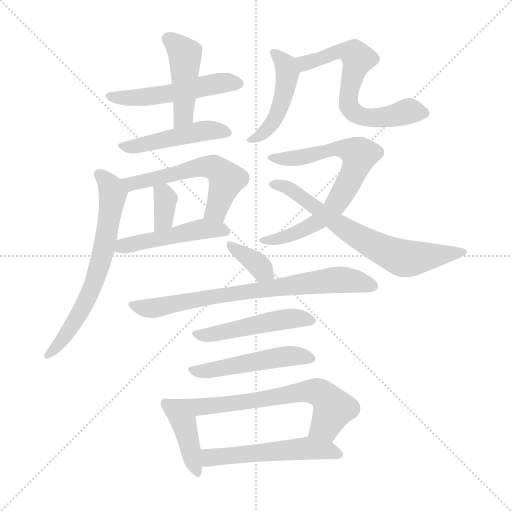
t = 0.00 s
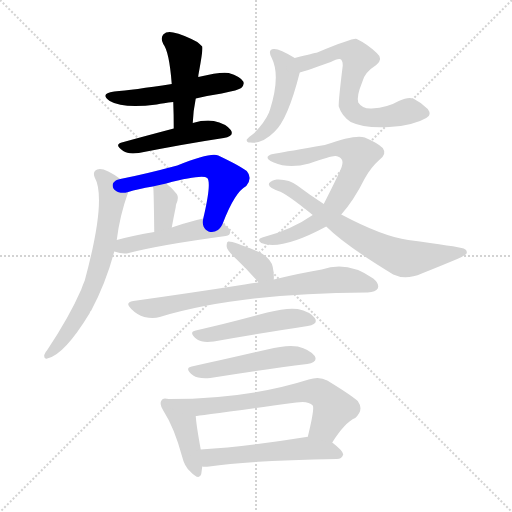
t = 2.47 s
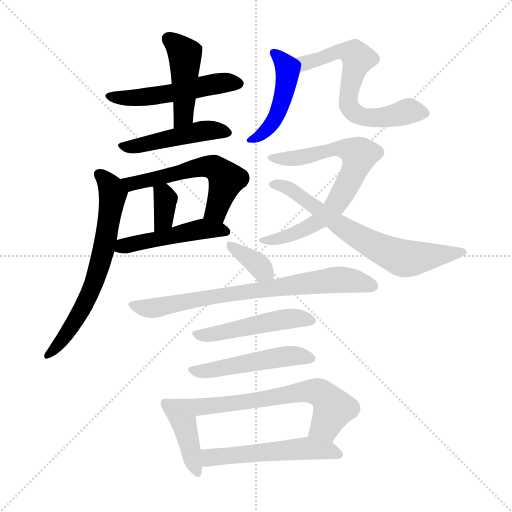
t = 4.94 s
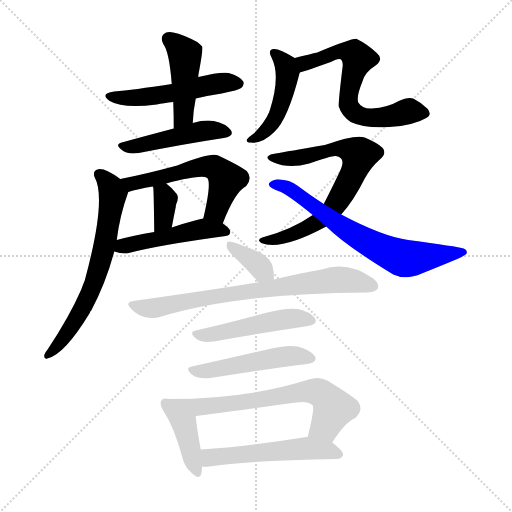
t = 7.41 s
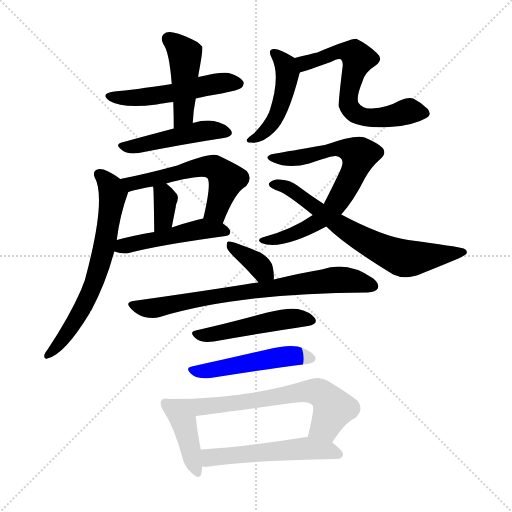
t = 9.88 s
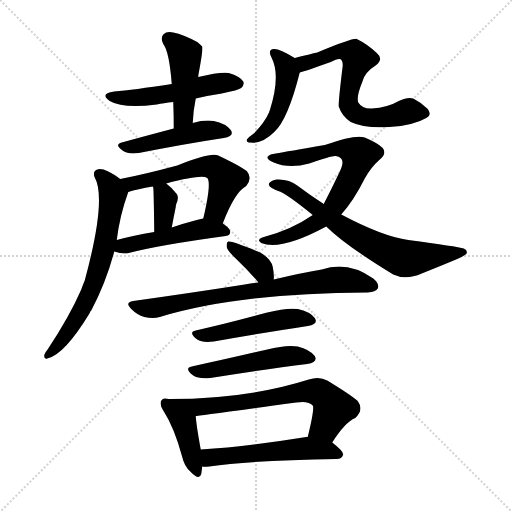
t = 12.36 s

The animated SVG that drew these frames (rendered in a browser with its animation timeline set to each time). Animation: 18 CSS @keyframes rules; one cycle of 12.36 s.

<svg version="1.1" viewBox="0 0 1024 1024" xmlns="http://www.w3.org/2000/svg">
  <g stroke="lightgray" stroke-dasharray="1,1" stroke-width="1" transform="scale(4, 4)">
    <line x1="0" y1="0" x2="256" y2="256"></line>
    <line x1="256" y1="0" x2="0" y2="256"></line>
    <line x1="128" y1="0" x2="128" y2="256"></line>
    <line x1="0" y1="128" x2="256" y2="128"></line>
  </g>
<g transform="scale(1, -1) translate(0, -900)">
   <style type="text/css">
    @keyframes keyframes0 {
      from {
       stroke: blue;
       stroke-dashoffset: 513;
       stroke-width: 128;
       }
       63% {
       animation-timing-function: step-end;
       stroke: blue;
       stroke-dashoffset: 0;
       stroke-width: 128;
       }
       to {
       stroke: black;
       stroke-width: 1024;
       }
       }
       #make-me-a-hanzi-animation-0 {
         animation: keyframes0 0.667480s both;
         animation-delay: 0.000000s;
         animation-timing-function: linear;
       }
    @keyframes keyframes1 {
      from {
       stroke: blue;
       stroke-dashoffset: 447;
       stroke-width: 128;
       }
       59% {
       animation-timing-function: step-end;
       stroke: blue;
       stroke-dashoffset: 0;
       stroke-width: 128;
       }
       to {
       stroke: black;
       stroke-width: 1024;
       }
       }
       #make-me-a-hanzi-animation-1 {
         animation: keyframes1 0.613770s both;
         animation-delay: 0.667480s;
         animation-timing-function: linear;
       }
    @keyframes keyframes2 {
      from {
       stroke: blue;
       stroke-dashoffset: 467;
       stroke-width: 128;
       }
       60% {
       animation-timing-function: step-end;
       stroke: blue;
       stroke-dashoffset: 0;
       stroke-width: 128;
       }
       to {
       stroke: black;
       stroke-width: 1024;
       }
       }
       #make-me-a-hanzi-animation-2 {
         animation: keyframes2 0.630046s both;
         animation-delay: 1.281250s;
         animation-timing-function: linear;
       }
    @keyframes keyframes3 {
      from {
       stroke: blue;
       stroke-dashoffset: 557;
       stroke-width: 128;
       }
       64% {
       animation-timing-function: step-end;
       stroke: blue;
       stroke-dashoffset: 0;
       stroke-width: 128;
       }
       to {
       stroke: black;
       stroke-width: 1024;
       }
       }
       #make-me-a-hanzi-animation-3 {
         animation: keyframes3 0.703288s both;
         animation-delay: 1.911296s;
         animation-timing-function: linear;
       }
    @keyframes keyframes4 {
      from {
       stroke: blue;
       stroke-dashoffset: 346;
       stroke-width: 128;
       }
       53% {
       animation-timing-function: step-end;
       stroke: blue;
       stroke-dashoffset: 0;
       stroke-width: 128;
       }
       to {
       stroke: black;
       stroke-width: 1024;
       }
       }
       #make-me-a-hanzi-animation-4 {
         animation: keyframes4 0.531576s both;
         animation-delay: 2.614583s;
         animation-timing-function: linear;
       }
    @keyframes keyframes5 {
      from {
       stroke: blue;
       stroke-dashoffset: 476;
       stroke-width: 128;
       }
       61% {
       animation-timing-function: step-end;
       stroke: blue;
       stroke-dashoffset: 0;
       stroke-width: 128;
       }
       to {
       stroke: black;
       stroke-width: 1024;
       }
       }
       #make-me-a-hanzi-animation-5 {
         animation: keyframes5 0.637370s both;
         animation-delay: 3.146159s;
         animation-timing-function: linear;
       }
    @keyframes keyframes6 {
      from {
       stroke: blue;
       stroke-dashoffset: 659;
       stroke-width: 128;
       }
       68% {
       animation-timing-function: step-end;
       stroke: blue;
       stroke-dashoffset: 0;
       stroke-width: 128;
       }
       to {
       stroke: black;
       stroke-width: 1024;
       }
       }
       #make-me-a-hanzi-animation-6 {
         animation: keyframes6 0.786296s both;
         animation-delay: 3.783529s;
         animation-timing-function: linear;
       }
    @keyframes keyframes7 {
      from {
       stroke: blue;
       stroke-dashoffset: 467;
       stroke-width: 128;
       }
       60% {
       animation-timing-function: step-end;
       stroke: blue;
       stroke-dashoffset: 0;
       stroke-width: 128;
       }
       to {
       stroke: black;
       stroke-width: 1024;
       }
       }
       #make-me-a-hanzi-animation-7 {
         animation: keyframes7 0.630046s both;
         animation-delay: 4.569824s;
         animation-timing-function: linear;
       }
    @keyframes keyframes8 {
      from {
       stroke: blue;
       stroke-dashoffset: 641;
       stroke-width: 128;
       }
       68% {
       animation-timing-function: step-end;
       stroke: blue;
       stroke-dashoffset: 0;
       stroke-width: 128;
       }
       to {
       stroke: black;
       stroke-width: 1024;
       }
       }
       #make-me-a-hanzi-animation-8 {
         animation: keyframes8 0.771647s both;
         animation-delay: 5.199870s;
         animation-timing-function: linear;
       }
    @keyframes keyframes9 {
      from {
       stroke: blue;
       stroke-dashoffset: 714;
       stroke-width: 128;
       }
       70% {
       animation-timing-function: step-end;
       stroke: blue;
       stroke-dashoffset: 0;
       stroke-width: 128;
       }
       to {
       stroke: black;
       stroke-width: 1024;
       }
       }
       #make-me-a-hanzi-animation-9 {
         animation: keyframes9 0.831055s both;
         animation-delay: 5.971517s;
         animation-timing-function: linear;
       }
    @keyframes keyframes10 {
      from {
       stroke: blue;
       stroke-dashoffset: 677;
       stroke-width: 128;
       }
       69% {
       animation-timing-function: step-end;
       stroke: blue;
       stroke-dashoffset: 0;
       stroke-width: 128;
       }
       to {
       stroke: black;
       stroke-width: 1024;
       }
       }
       #make-me-a-hanzi-animation-10 {
         animation: keyframes10 0.800944s both;
         animation-delay: 6.802572s;
         animation-timing-function: linear;
       }
    @keyframes keyframes11 {
      from {
       stroke: blue;
       stroke-dashoffset: 359;
       stroke-width: 128;
       }
       54% {
       animation-timing-function: step-end;
       stroke: blue;
       stroke-dashoffset: 0;
       stroke-width: 128;
       }
       to {
       stroke: black;
       stroke-width: 1024;
       }
       }
       #make-me-a-hanzi-animation-11 {
         animation: keyframes11 0.542155s both;
         animation-delay: 7.603516s;
         animation-timing-function: linear;
       }
    @keyframes keyframes12 {
      from {
       stroke: blue;
       stroke-dashoffset: 744;
       stroke-width: 128;
       }
       71% {
       animation-timing-function: step-end;
       stroke: blue;
       stroke-dashoffset: 0;
       stroke-width: 128;
       }
       to {
       stroke: black;
       stroke-width: 1024;
       }
       }
       #make-me-a-hanzi-animation-12 {
         animation: keyframes12 0.855469s both;
         animation-delay: 8.145671s;
         animation-timing-function: linear;
       }
    @keyframes keyframes13 {
      from {
       stroke: blue;
       stroke-dashoffset: 487;
       stroke-width: 128;
       }
       61% {
       animation-timing-function: step-end;
       stroke: blue;
       stroke-dashoffset: 0;
       stroke-width: 128;
       }
       to {
       stroke: black;
       stroke-width: 1024;
       }
       }
       #make-me-a-hanzi-animation-13 {
         animation: keyframes13 0.646322s both;
         animation-delay: 9.001139s;
         animation-timing-function: linear;
       }
    @keyframes keyframes14 {
      from {
       stroke: blue;
       stroke-dashoffset: 493;
       stroke-width: 128;
       }
       62% {
       animation-timing-function: step-end;
       stroke: blue;
       stroke-dashoffset: 0;
       stroke-width: 128;
       }
       to {
       stroke: black;
       stroke-width: 1024;
       }
       }
       #make-me-a-hanzi-animation-14 {
         animation: keyframes14 0.651204s both;
         animation-delay: 9.647461s;
         animation-timing-function: linear;
       }
    @keyframes keyframes15 {
      from {
       stroke: blue;
       stroke-dashoffset: 408;
       stroke-width: 128;
       }
       57% {
       animation-timing-function: step-end;
       stroke: blue;
       stroke-dashoffset: 0;
       stroke-width: 128;
       }
       to {
       stroke: black;
       stroke-width: 1024;
       }
       }
       #make-me-a-hanzi-animation-15 {
         animation: keyframes15 0.582031s both;
         animation-delay: 10.298665s;
         animation-timing-function: linear;
       }
    @keyframes keyframes16 {
      from {
       stroke: blue;
       stroke-dashoffset: 663;
       stroke-width: 128;
       }
       68% {
       animation-timing-function: step-end;
       stroke: blue;
       stroke-dashoffset: 0;
       stroke-width: 128;
       }
       to {
       stroke: black;
       stroke-width: 1024;
       }
       }
       #make-me-a-hanzi-animation-16 {
         animation: keyframes16 0.789551s both;
         animation-delay: 10.880697s;
         animation-timing-function: linear;
       }
    @keyframes keyframes17 {
      from {
       stroke: blue;
       stroke-dashoffset: 533;
       stroke-width: 128;
       }
       63% {
       animation-timing-function: step-end;
       stroke: blue;
       stroke-dashoffset: 0;
       stroke-width: 128;
       }
       to {
       stroke: black;
       stroke-width: 1024;
       }
       }
       #make-me-a-hanzi-animation-17 {
         animation: keyframes17 0.683757s both;
         animation-delay: 11.670247s;
         animation-timing-function: linear;
       }
</style>
<path d="M 391.5 703.0 Q 416.5 709.0 443.5 713.0 Q 477.5 720.0 482.5 724.0 Q 489.5 731.0 486.5 737.0 Q 480.5 747.0 457.5 754.0 Q 441.5 757.0 396.5 746.0 L 343.5 732.0 Q 265.5 720.0 228.5 717.0 Q 198.5 713.0 219.5 698.0 Q 246.5 682.0 313.5 691.0 Q 326.5 694.0 346.5 696.0 L 391.5 703.0 Z" fill="lightgray"></path> 
<path d="M 385.5 654.0 Q 386.5 679.0 391.5 703.0 L 396.5 746.0 Q 396.5 750.0 397.5 754.0 Q 406.5 802.0 404.5 807.0 Q 400.5 811.0 394.5 816.0 Q 366.5 831.0 346.5 835.0 Q 333.5 838.0 326.5 831.0 Q 320.5 824.0 326.5 812.0 Q 338.5 797.0 343.5 732.0 L 346.5 696.0 Q 347.5 671.0 347.5 643.0 C 347.5 613.0 383.5 624.0 385.5 654.0 Z" fill="lightgray"></path> 
<path d="M 347.5 643.0 Q 290.5 628.0 243.5 615.0 Q 227.5 611.0 246.5 598.0 Q 256.5 591.0 277.5 594.0 Q 374.5 613.0 447.5 624.0 Q 469.5 628.0 461.5 640.0 Q 451.5 653.0 427.5 658.0 Q 409.5 661.0 385.5 654.0 L 347.5 643.0 Z" fill="lightgray"></path> 
<path d="M 445.5 453.0 Q 469.5 516.0 492.5 528.0 Q 505.5 544.0 493.5 558.0 Q 480.5 568.0 436.5 589.0 Q 421.5 596.0 354.5 569.0 Q 287.5 551.0 240.5 542.0 C 211.5 536.0 227.5 507.0 256.5 516.0 Q 274.5 522.0 305.5 527.0 L 332.5 533.0 Q 404.5 552.0 414.5 544.0 Q 423.5 535.0 406.5 463.0 C 399.5 434.0 434.5 425.0 445.5 453.0 Z" fill="lightgray"></path> 
<path d="M 343.5 445.0 Q 347.5 467.0 351.5 486.0 Q 351.5 489.0 352.5 492.0 Q 358.5 505.0 353.5 512.0 Q 343.5 525.0 332.5 533.0 C 308.5 551.0 296.5 556.0 305.5 527.0 Q 305.5 526.0 306.5 525.0 Q 307.5 519.0 308.5 436.0 C 308.5 406.0 338.5 415.0 343.5 445.0 Z" fill="lightgray"></path> 
<path d="M 228.5 397.0 Q 246.5 391.0 257.5 394.0 Q 318.5 410.0 451.5 428.0 Q 460.5 429.0 460.5 437.0 Q 460.5 443.0 445.5 453.0 C 426.5 467.0 426.5 467.0 406.5 463.0 Q 399.5 462.0 393.5 460.0 Q 366.5 453.0 343.5 445.0 L 308.5 436.0 Q 266.5 429.0 233.5 420.0 C 204.5 412.0 199.5 405.0 228.5 397.0 Z" fill="lightgray"></path> 
<path d="M 240.5 542.0 Q 207.5 566.0 194.5 561.0 Q 184.5 557.0 189.5 545.0 Q 213.5 502.0 169.5 339.0 Q 165.5 330.0 162.5 321.0 Q 138.5 266.0 94.5 200.0 Q 90.5 196.0 88.5 190.0 Q 87.5 181.0 94.5 183.0 Q 128.5 190.0 179.5 274.0 Q 179.5 277.0 182.5 279.0 Q 212.5 336.0 228.5 397.0 L 233.5 420.0 Q 239.5 469.0 256.5 516.0 C 260.5 528.0 260.5 528.0 240.5 542.0 Z" fill="lightgray"></path> 
<path d="M 589.5 784.0 Q 558.5 803.0 547.5 802.0 Q 534.5 801.0 543.5 784.0 Q 561.5 748.0 539.5 679.0 Q 538.5 679.0 538.5 676.0 Q 529.5 655.0 507.5 633.0 Q 497.5 626.0 493.5 621.0 Q 492.5 615.0 500.5 615.0 Q 524.5 612.0 548.5 636.0 Q 575.5 660.0 599.5 755.0 C 604.5 775.0 604.5 775.0 589.5 784.0 Z" fill="lightgray"></path> 
<path d="M 852.5 664.0 Q 864.5 670.0 855.5 682.0 Q 842.5 695.0 826.5 703.0 Q 816.5 707.0 797.5 698.0 Q 775.5 685.0 743.5 683.0 Q 724.5 682.0 716.5 695.0 Q 712.5 707.0 724.5 736.0 Q 728.5 755.0 752.5 770.0 Q 767.5 782.0 753.5 794.0 Q 734.5 812.0 713.5 822.0 Q 707.5 825.0 634.5 795.0 Q 628.5 794.0 589.5 784.0 C 560.5 777.0 570.5 746.0 599.5 755.0 Q 602.5 755.0 661.5 776.0 Q 674.5 783.0 679.5 782.0 Q 685.5 781.0 685.5 769.0 Q 676.5 696.0 677.5 687.0 Q 683.5 668.0 701.5 656.0 Q 728.5 643.0 778.5 646.0 Q 827.5 649.0 852.5 664.0 Z" fill="lightgray"></path> 
<path d="M 682.5 471.0 Q 707.5 499.0 729.5 543.0 Q 741.5 565.0 758.5 580.0 Q 774.5 592.0 765.5 604.0 Q 755.5 614.0 729.5 625.0 Q 711.5 632.0 649.5 610.0 Q 574.5 597.0 551.5 593.0 Q 539.5 592.0 535.5 587.0 Q 532.5 581.0 547.5 575.0 Q 577.5 562.0 618.5 573.0 Q 663.5 589.0 671.5 588.0 Q 689.5 585.0 683.5 567.0 Q 682.5 561.0 647.5 492.0 L 625.5 470.0 Q 582.5 440.0 524.5 425.0 Q 512.5 421.0 522.5 414.0 Q 561.5 398.0 652.5 447.0 L 682.5 471.0 Z" fill="lightgray"></path> 
<path d="M 652.5 447.0 Q 689.5 410.0 786.5 351.0 Q 811.5 339.0 843.5 353.0 Q 883.5 369.0 914.5 382.0 Q 924.5 386.0 932.5 392.0 Q 936.5 399.0 927.5 403.0 Q 914.5 407.0 816.5 420.0 Q 765.5 427.0 682.5 471.0 L 647.5 492.0 Q 622.5 508.0 594.5 529.0 Q 578.5 542.0 553.5 541.0 Q 543.5 540.0 538.5 534.0 Q 535.5 528.0 543.5 524.0 Q 550.5 520.0 556.5 518.0 Q 571.5 514.0 625.5 470.0 L 652.5 447.0 Z" fill="lightgray"></path> 
<path d="M 547.5 341.0 Q 548.5 351.0 545.5 366.0 Q 542.5 382.0 520.5 395.0 Q 463.5 419.0 456.5 417.0 Q 452.5 416.0 453.5 406.0 Q 454.5 399.0 471.5 383.0 Q 493.5 362.0 515.5 337.0 Q 515.5 336.0 516.5 335.0 C 532.5 310.0 545.5 311.0 547.5 341.0 Z" fill="lightgray"></path> 
<path d="M 516.5 335.0 Q 503.5 334.0 489.5 331.0 Q 387.5 315.0 266.5 298.0 Q 248.5 295.0 262.5 282.0 Q 274.5 270.0 288.5 266.0 Q 306.5 262.0 319.5 266.0 Q 478.5 314.0 733.5 315.0 L 735.5 315.0 Q 751.5 316.0 755.5 323.0 Q 759.5 332.0 746.5 343.0 Q 695.5 379.0 643.5 361.0 Q 601.5 354.0 547.5 341.0 L 516.5 335.0 Z" fill="lightgray"></path> 
<path d="M 391.5 239.0 Q 375.5 236.0 394.5 221.0 Q 404.5 214.0 427.5 217.0 Q 536.5 236.0 615.5 248.0 Q 637.5 252.0 629.5 264.0 Q 619.5 277.0 595.5 282.0 Q 573.5 285.0 534.5 275.0 Q 458.5 254.0 391.5 239.0 Z" fill="lightgray"></path> 
<path d="M 383.5 167.0 Q 367.5 164.0 386.5 149.0 Q 396.5 142.0 420.5 144.0 Q 532.5 162.0 614.5 172.0 Q 636.5 176.0 629.5 188.0 Q 619.5 201.0 595.5 207.0 Q 573.5 211.0 534.5 201.0 Q 453.5 182.0 383.5 167.0 Z" fill="lightgray"></path> 
<path d="M 337.5 102.0 Q 325.5 105.0 323.5 100.0 Q 317.5 93.0 326.5 79.0 Q 348.5 45.0 364.5 -14.0 Q 368.5 -32.0 380.5 -43.0 Q 398.5 -62.0 402.5 -48.0 Q 403.5 -41.0 404.5 -33.0 L 401.5 1.0 Q 392.5 50.0 391.5 68.0 C 389.5 93.0 367.5 97.0 337.5 102.0 Z" fill="lightgray"></path> 
<path d="M 664.5 15.0 Q 689.5 55.0 710.5 64.0 Q 728.5 80.0 715.5 98.0 Q 700.5 111.0 654.5 139.0 Q 638.5 148.0 617.5 141.0 Q 494.5 102.0 339.5 102.0 Q 338.5 102.0 337.5 102.0 C 307.5 102.0 361.5 64.0 391.5 68.0 Q 392.5 68.0 592.5 95.0 Q 616.5 99.0 625.5 89.0 Q 629.5 83.0 615.5 26.0 C 608.5 -3.0 648.5 -10.0 664.5 15.0 Z" fill="lightgray"></path> 
<path d="M 404.5 -33.0 Q 408.5 -34.0 418.5 -33.0 Q 500.5 -21.0 673.5 -18.0 Q 683.5 -18.0 686.5 -9.0 Q 686.5 -2.0 664.5 15.0 L 615.5 26.0 Q 614.5 27.0 612.5 26.0 Q 495.5 7.0 401.5 1.0 C 371.5 -1.0 374.5 -32.0 404.5 -33.0 Z" fill="lightgray"></path> 
      <clipPath id="make-me-a-hanzi-clip-0">
      <path d="M 391.5 703.0 Q 416.5 709.0 443.5 713.0 Q 477.5 720.0 482.5 724.0 Q 489.5 731.0 486.5 737.0 Q 480.5 747.0 457.5 754.0 Q 441.5 757.0 396.5 746.0 L 343.5 732.0 Q 265.5 720.0 228.5 717.0 Q 198.5 713.0 219.5 698.0 Q 246.5 682.0 313.5 691.0 Q 326.5 694.0 346.5 696.0 L 391.5 703.0 Z" fill="lightgray"></path>
      </clipPath>
      <path clip-path="url(#make-me-a-hanzi-clip-0)" d="M 221.5 709.0 L 281.5 704.0 L 411.5 730.0 L 475.5 733.0 " fill="none" id="make-me-a-hanzi-animation-0" stroke-dasharray="385 770" stroke-linecap="round"></path>

      <clipPath id="make-me-a-hanzi-clip-1">
      <path d="M 385.5 654.0 Q 386.5 679.0 391.5 703.0 L 396.5 746.0 Q 396.5 750.0 397.5 754.0 Q 406.5 802.0 404.5 807.0 Q 400.5 811.0 394.5 816.0 Q 366.5 831.0 346.5 835.0 Q 333.5 838.0 326.5 831.0 Q 320.5 824.0 326.5 812.0 Q 338.5 797.0 343.5 732.0 L 346.5 696.0 Q 347.5 671.0 347.5 643.0 C 347.5 613.0 383.5 624.0 385.5 654.0 Z" fill="lightgray"></path>
      </clipPath>
      <path clip-path="url(#make-me-a-hanzi-clip-1)" d="M 336.5 823.0 L 370.5 788.0 L 367.5 675.0 L 352.5 650.0 " fill="none" id="make-me-a-hanzi-animation-1" stroke-dasharray="319 638" stroke-linecap="round"></path>

      <clipPath id="make-me-a-hanzi-clip-2">
      <path d="M 347.5 643.0 Q 290.5 628.0 243.5 615.0 Q 227.5 611.0 246.5 598.0 Q 256.5 591.0 277.5 594.0 Q 374.5 613.0 447.5 624.0 Q 469.5 628.0 461.5 640.0 Q 451.5 653.0 427.5 658.0 Q 409.5 661.0 385.5 654.0 L 347.5 643.0 Z" fill="lightgray"></path>
      </clipPath>
      <path clip-path="url(#make-me-a-hanzi-clip-2)" d="M 244.5 606.0 L 419.5 640.0 L 451.5 634.0 " fill="none" id="make-me-a-hanzi-animation-2" stroke-dasharray="339 678" stroke-linecap="round"></path>

      <clipPath id="make-me-a-hanzi-clip-3">
      <path d="M 445.5 453.0 Q 469.5 516.0 492.5 528.0 Q 505.5 544.0 493.5 558.0 Q 480.5 568.0 436.5 589.0 Q 421.5 596.0 354.5 569.0 Q 287.5 551.0 240.5 542.0 C 211.5 536.0 227.5 507.0 256.5 516.0 Q 274.5 522.0 305.5 527.0 L 332.5 533.0 Q 404.5 552.0 414.5 544.0 Q 423.5 535.0 406.5 463.0 C 399.5 434.0 434.5 425.0 445.5 453.0 Z" fill="lightgray"></path>
      </clipPath>
      <path clip-path="url(#make-me-a-hanzi-clip-3)" d="M 247.5 537.0 L 268.5 533.0 L 340.5 548.0 L 369.5 560.0 L 428.5 565.0 L 451.5 539.0 L 430.5 477.0 L 415.5 473.0 " fill="none" id="make-me-a-hanzi-animation-3" stroke-dasharray="429 858" stroke-linecap="round"></path>

      <clipPath id="make-me-a-hanzi-clip-4">
      <path d="M 343.5 445.0 Q 347.5 467.0 351.5 486.0 Q 351.5 489.0 352.5 492.0 Q 358.5 505.0 353.5 512.0 Q 343.5 525.0 332.5 533.0 C 308.5 551.0 296.5 556.0 305.5 527.0 Q 305.5 526.0 306.5 525.0 Q 307.5 519.0 308.5 436.0 C 308.5 406.0 338.5 415.0 343.5 445.0 Z" fill="lightgray"></path>
      </clipPath>
      <path clip-path="url(#make-me-a-hanzi-clip-4)" d="M 314.5 524.0 L 331.5 503.0 L 327.5 460.0 L 311.5 449.0 " fill="none" id="make-me-a-hanzi-animation-4" stroke-dasharray="218 436" stroke-linecap="round"></path>

      <clipPath id="make-me-a-hanzi-clip-5">
      <path d="M 228.5 397.0 Q 246.5 391.0 257.5 394.0 Q 318.5 410.0 451.5 428.0 Q 460.5 429.0 460.5 437.0 Q 460.5 443.0 445.5 453.0 C 426.5 467.0 426.5 467.0 406.5 463.0 Q 399.5 462.0 393.5 460.0 Q 366.5 453.0 343.5 445.0 L 308.5 436.0 Q 266.5 429.0 233.5 420.0 C 204.5 412.0 199.5 405.0 228.5 397.0 Z" fill="lightgray"></path>
      </clipPath>
      <path clip-path="url(#make-me-a-hanzi-clip-5)" d="M 237.5 401.0 L 257.5 411.0 L 408.5 443.0 L 451.5 437.0 " fill="none" id="make-me-a-hanzi-animation-5" stroke-dasharray="348 696" stroke-linecap="round"></path>

      <clipPath id="make-me-a-hanzi-clip-6">
      <path d="M 240.5 542.0 Q 207.5 566.0 194.5 561.0 Q 184.5 557.0 189.5 545.0 Q 213.5 502.0 169.5 339.0 Q 165.5 330.0 162.5 321.0 Q 138.5 266.0 94.5 200.0 Q 90.5 196.0 88.5 190.0 Q 87.5 181.0 94.5 183.0 Q 128.5 190.0 179.5 274.0 Q 179.5 277.0 182.5 279.0 Q 212.5 336.0 228.5 397.0 L 233.5 420.0 Q 239.5 469.0 256.5 516.0 C 260.5 528.0 260.5 528.0 240.5 542.0 Z" fill="lightgray"></path>
      </clipPath>
      <path clip-path="url(#make-me-a-hanzi-clip-6)" d="M 197.5 551.0 L 220.5 528.0 L 225.5 513.0 L 202.5 380.0 L 160.5 272.0 L 128.5 224.0 L 96.5 191.0 " fill="none" id="make-me-a-hanzi-animation-6" stroke-dasharray="531 1062" stroke-linecap="round"></path>

      <clipPath id="make-me-a-hanzi-clip-7">
      <path d="M 589.5 784.0 Q 558.5 803.0 547.5 802.0 Q 534.5 801.0 543.5 784.0 Q 561.5 748.0 539.5 679.0 Q 538.5 679.0 538.5 676.0 Q 529.5 655.0 507.5 633.0 Q 497.5 626.0 493.5 621.0 Q 492.5 615.0 500.5 615.0 Q 524.5 612.0 548.5 636.0 Q 575.5 660.0 599.5 755.0 C 604.5 775.0 604.5 775.0 589.5 784.0 Z" fill="lightgray"></path>
      </clipPath>
      <path clip-path="url(#make-me-a-hanzi-clip-7)" d="M 548.5 792.0 L 571.5 770.0 L 575.5 751.0 L 564.5 698.0 L 540.5 649.0 L 524.5 632.0 L 499.5 621.0 " fill="none" id="make-me-a-hanzi-animation-7" stroke-dasharray="339 678" stroke-linecap="round"></path>

      <clipPath id="make-me-a-hanzi-clip-8">
      <path d="M 852.5 664.0 Q 864.5 670.0 855.5 682.0 Q 842.5 695.0 826.5 703.0 Q 816.5 707.0 797.5 698.0 Q 775.5 685.0 743.5 683.0 Q 724.5 682.0 716.5 695.0 Q 712.5 707.0 724.5 736.0 Q 728.5 755.0 752.5 770.0 Q 767.5 782.0 753.5 794.0 Q 734.5 812.0 713.5 822.0 Q 707.5 825.0 634.5 795.0 Q 628.5 794.0 589.5 784.0 C 560.5 777.0 570.5 746.0 599.5 755.0 Q 602.5 755.0 661.5 776.0 Q 674.5 783.0 679.5 782.0 Q 685.5 781.0 685.5 769.0 Q 676.5 696.0 677.5 687.0 Q 683.5 668.0 701.5 656.0 Q 728.5 643.0 778.5 646.0 Q 827.5 649.0 852.5 664.0 Z" fill="lightgray"></path>
      </clipPath>
      <path clip-path="url(#make-me-a-hanzi-clip-8)" d="M 599.5 763.0 L 612.5 774.0 L 673.5 796.0 L 704.5 793.0 L 715.5 783.0 L 696.5 695.0 L 714.5 671.0 L 753.5 665.0 L 819.5 678.0 L 849.5 674.0 " fill="none" id="make-me-a-hanzi-animation-8" stroke-dasharray="513 1026" stroke-linecap="round"></path>

      <clipPath id="make-me-a-hanzi-clip-9">
      <path d="M 682.5 471.0 Q 707.5 499.0 729.5 543.0 Q 741.5 565.0 758.5 580.0 Q 774.5 592.0 765.5 604.0 Q 755.5 614.0 729.5 625.0 Q 711.5 632.0 649.5 610.0 Q 574.5 597.0 551.5 593.0 Q 539.5 592.0 535.5 587.0 Q 532.5 581.0 547.5 575.0 Q 577.5 562.0 618.5 573.0 Q 663.5 589.0 671.5 588.0 Q 689.5 585.0 683.5 567.0 Q 682.5 561.0 647.5 492.0 L 625.5 470.0 Q 582.5 440.0 524.5 425.0 Q 512.5 421.0 522.5 414.0 Q 561.5 398.0 652.5 447.0 L 682.5 471.0 Z" fill="lightgray"></path>
      </clipPath>
      <path clip-path="url(#make-me-a-hanzi-clip-9)" d="M 541.5 585.0 L 607.5 586.0 L 662.5 603.0 L 698.5 601.0 L 718.5 591.0 L 711.5 564.0 L 677.5 500.0 L 636.5 455.0 L 559.5 422.0 L 528.5 419.0 " fill="none" id="make-me-a-hanzi-animation-9" stroke-dasharray="586 1172" stroke-linecap="round"></path>

      <clipPath id="make-me-a-hanzi-clip-10">
      <path d="M 652.5 447.0 Q 689.5 410.0 786.5 351.0 Q 811.5 339.0 843.5 353.0 Q 883.5 369.0 914.5 382.0 Q 924.5 386.0 932.5 392.0 Q 936.5 399.0 927.5 403.0 Q 914.5 407.0 816.5 420.0 Q 765.5 427.0 682.5 471.0 L 647.5 492.0 Q 622.5 508.0 594.5 529.0 Q 578.5 542.0 553.5 541.0 Q 543.5 540.0 538.5 534.0 Q 535.5 528.0 543.5 524.0 Q 550.5 520.0 556.5 518.0 Q 571.5 514.0 625.5 470.0 L 652.5 447.0 Z" fill="lightgray"></path>
      </clipPath>
      <path clip-path="url(#make-me-a-hanzi-clip-10)" d="M 545.5 531.0 L 573.5 525.0 L 706.5 432.0 L 796.5 386.0 L 815.5 383.0 L 924.5 395.0 " fill="none" id="make-me-a-hanzi-animation-10" stroke-dasharray="549 1098" stroke-linecap="round"></path>

      <clipPath id="make-me-a-hanzi-clip-11">
      <path d="M 547.5 341.0 Q 548.5 351.0 545.5 366.0 Q 542.5 382.0 520.5 395.0 Q 463.5 419.0 456.5 417.0 Q 452.5 416.0 453.5 406.0 Q 454.5 399.0 471.5 383.0 Q 493.5 362.0 515.5 337.0 Q 515.5 336.0 516.5 335.0 C 532.5 310.0 545.5 311.0 547.5 341.0 Z" fill="lightgray"></path>
      </clipPath>
      <path clip-path="url(#make-me-a-hanzi-clip-11)" d="M 458.5 411.0 L 520.5 367.0 L 523.5 340.0 " fill="none" id="make-me-a-hanzi-animation-11" stroke-dasharray="231 462" stroke-linecap="round"></path>

      <clipPath id="make-me-a-hanzi-clip-12">
      <path d="M 516.5 335.0 Q 503.5 334.0 489.5 331.0 Q 387.5 315.0 266.5 298.0 Q 248.5 295.0 262.5 282.0 Q 274.5 270.0 288.5 266.0 Q 306.5 262.0 319.5 266.0 Q 478.5 314.0 733.5 315.0 L 735.5 315.0 Q 751.5 316.0 755.5 323.0 Q 759.5 332.0 746.5 343.0 Q 695.5 379.0 643.5 361.0 Q 601.5 354.0 547.5 341.0 L 516.5 335.0 Z" fill="lightgray"></path>
      </clipPath>
      <path clip-path="url(#make-me-a-hanzi-clip-12)" d="M 264.5 290.0 L 298.5 283.0 L 527.5 322.0 L 679.5 341.0 L 746.5 328.0 " fill="none" id="make-me-a-hanzi-animation-12" stroke-dasharray="616 1232" stroke-linecap="round"></path>

      <clipPath id="make-me-a-hanzi-clip-13">
      <path d="M 391.5 239.0 Q 375.5 236.0 394.5 221.0 Q 404.5 214.0 427.5 217.0 Q 536.5 236.0 615.5 248.0 Q 637.5 252.0 629.5 264.0 Q 619.5 277.0 595.5 282.0 Q 573.5 285.0 534.5 275.0 Q 458.5 254.0 391.5 239.0 Z" fill="lightgray"></path>
      </clipPath>
      <path clip-path="url(#make-me-a-hanzi-clip-13)" d="M 392.5 230.0 L 434.5 232.0 L 588.5 264.0 L 619.5 258.0 " fill="none" id="make-me-a-hanzi-animation-13" stroke-dasharray="359 718" stroke-linecap="round"></path>

      <clipPath id="make-me-a-hanzi-clip-14">
      <path d="M 383.5 167.0 Q 367.5 164.0 386.5 149.0 Q 396.5 142.0 420.5 144.0 Q 532.5 162.0 614.5 172.0 Q 636.5 176.0 629.5 188.0 Q 619.5 201.0 595.5 207.0 Q 573.5 211.0 534.5 201.0 Q 453.5 182.0 383.5 167.0 Z" fill="lightgray"></path>
      </clipPath>
      <path clip-path="url(#make-me-a-hanzi-clip-14)" d="M 384.5 158.0 L 443.5 163.0 L 563.5 187.0 L 597.5 189.0 L 618.5 183.0 " fill="none" id="make-me-a-hanzi-animation-14" stroke-dasharray="365 730" stroke-linecap="round"></path>

      <clipPath id="make-me-a-hanzi-clip-15">
      <path d="M 337.5 102.0 Q 325.5 105.0 323.5 100.0 Q 317.5 93.0 326.5 79.0 Q 348.5 45.0 364.5 -14.0 Q 368.5 -32.0 380.5 -43.0 Q 398.5 -62.0 402.5 -48.0 Q 403.5 -41.0 404.5 -33.0 L 401.5 1.0 Q 392.5 50.0 391.5 68.0 C 389.5 93.0 367.5 97.0 337.5 102.0 Z" fill="lightgray"></path>
      </clipPath>
      <path clip-path="url(#make-me-a-hanzi-clip-15)" d="M 331.5 93.0 L 367.5 54.0 L 392.5 -42.0 " fill="none" id="make-me-a-hanzi-animation-15" stroke-dasharray="280 560" stroke-linecap="round"></path>

      <clipPath id="make-me-a-hanzi-clip-16">
      <path d="M 664.5 15.0 Q 689.5 55.0 710.5 64.0 Q 728.5 80.0 715.5 98.0 Q 700.5 111.0 654.5 139.0 Q 638.5 148.0 617.5 141.0 Q 494.5 102.0 339.5 102.0 Q 338.5 102.0 337.5 102.0 C 307.5 102.0 361.5 64.0 391.5 68.0 Q 392.5 68.0 592.5 95.0 Q 616.5 99.0 625.5 89.0 Q 629.5 83.0 615.5 26.0 C 608.5 -3.0 648.5 -10.0 664.5 15.0 Z" fill="lightgray"></path>
      </clipPath>
      <path clip-path="url(#make-me-a-hanzi-clip-16)" d="M 348.5 102.0 L 360.5 93.0 L 392.5 86.0 L 521.5 99.0 L 629.5 118.0 L 648.5 109.0 L 667.5 83.0 L 650.5 48.0 L 624.5 37.0 " fill="none" id="make-me-a-hanzi-animation-16" stroke-dasharray="535 1070" stroke-linecap="round"></path>

      <clipPath id="make-me-a-hanzi-clip-17">
      <path d="M 404.5 -33.0 Q 408.5 -34.0 418.5 -33.0 Q 500.5 -21.0 673.5 -18.0 Q 683.5 -18.0 686.5 -9.0 Q 686.5 -2.0 664.5 15.0 L 615.5 26.0 Q 614.5 27.0 612.5 26.0 Q 495.5 7.0 401.5 1.0 C 371.5 -1.0 374.5 -32.0 404.5 -33.0 Z" fill="lightgray"></path>
      </clipPath>
      <path clip-path="url(#make-me-a-hanzi-clip-17)" d="M 408.5 -4.0 L 418.5 -15.0 L 614.5 3.0 L 654.5 0.0 L 677.5 -10.0 " fill="none" id="make-me-a-hanzi-animation-17" stroke-dasharray="405 810" stroke-linecap="round"></path>

</g>
</svg>
